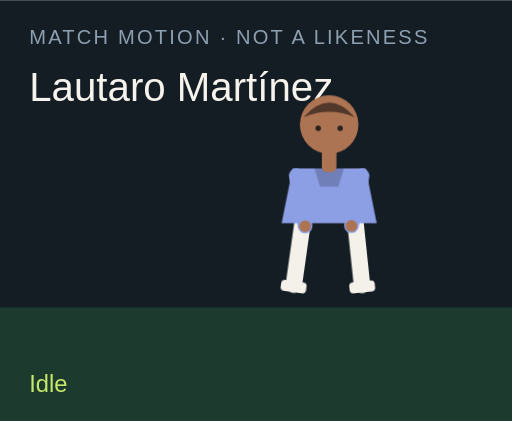
t = 0.00 s
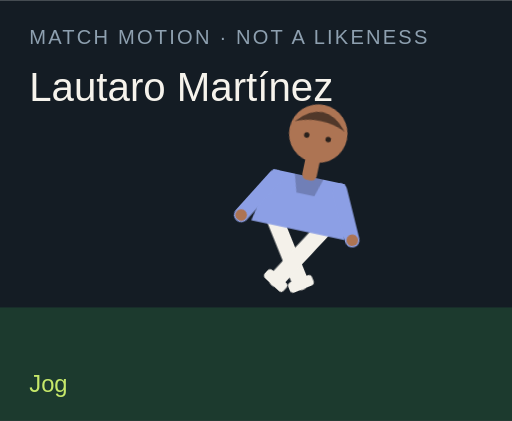
t = 1.50 s
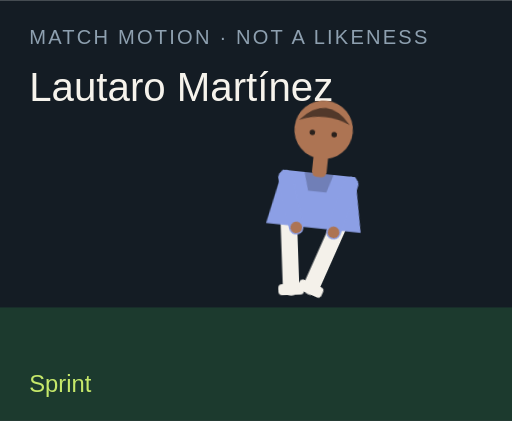
t = 3.00 s
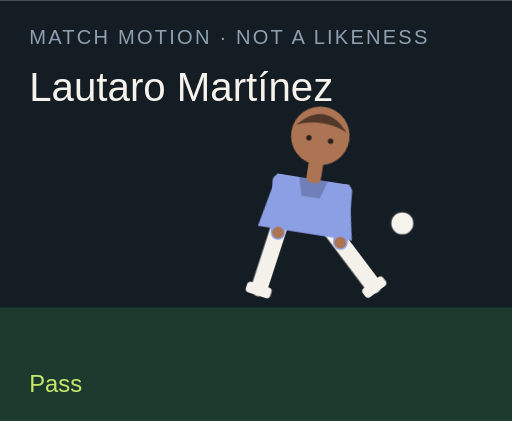
t = 4.50 s
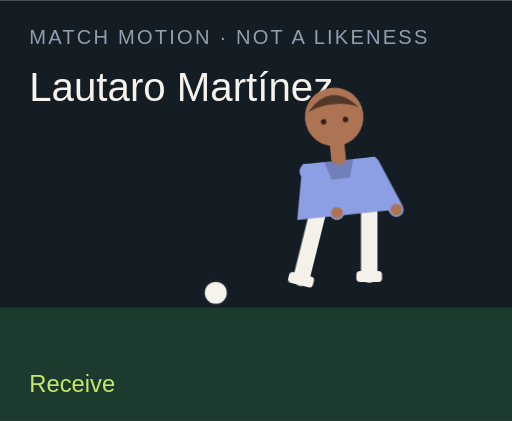
t = 6.00 s
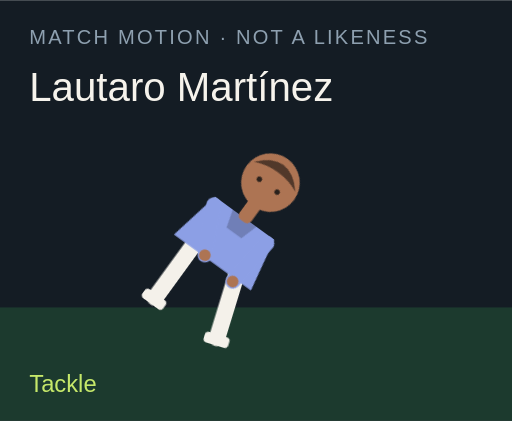
t = 7.50 s

The animated SVG that drew these frames (rendered in a browser with its animation timeline set to each time). Animation: 18 CSS @keyframes rules; one cycle of 9.00 s, repeats indefinitely.

<?xml version="1.0" encoding="UTF-8"?>
<svg xmlns="http://www.w3.org/2000/svg" viewBox="0 0 280 230" role="img">
  <style>@media (prefers-reduced-motion: reduce){animate,animateTransform{display:none}}</style>
  <rect width="280" height="230" fill="#141c24"/>
  <rect y="168" width="280" height="62" fill="#1c3a2e"/>
  <text x="16" y="24" fill="#8ea0b0" font-family="Arial,sans-serif" font-size="11" letter-spacing="1.2">MATCH MOTION · NOT A LIKENESS</text>
  <text x="16" y="55" fill="#f6f3ec" font-family="Impact,sans-serif" font-size="22">Lautaro Martínez</text>
  <circle r="7" fill="#f6f3ec" stroke="#172028" stroke-width="2" id="motion-32096" cx="150" cy="160" opacity="0">
    
    
    
  </circle>
  <g transform="translate(132 40)">
    <g id="motion-32118" transform="rotate(0 48 90)">
      
      <g id="motion-32120" transform="translate(0 0)">
        
        <g transform="translate(34 78)"><g id="motion-32122" transform="rotate(8)"><path d="M0 0 V38" stroke="#f4f1ea" stroke-width="9" stroke-linecap="round"/><rect x="-7" y="36" width="14" height="6" rx="2" fill="#f4f1ea"/></g></g>
        <g transform="translate(62 78)"><g id="motion-32124" transform="rotate(-6)"><path d="M0 0 V38" stroke="#f4f1ea" stroke-width="9" stroke-linecap="round"/><rect x="-7" y="36" width="14" height="6" rx="2" fill="#f4f1ea"/></g></g>
        <path d="M28 52 h40 l6 30 H22 Z" fill="#8c9fe5"/>
        <path d="M40 52 h16 l-3 10 H43 Z" fill="#000" opacity=".2"/>
        <g transform="translate(30 56)"><g id="motion-32126" transform="rotate(-10)"><path d="M0 0 V28" stroke="#8c9fe5" stroke-width="8" stroke-linecap="round"/><circle cx="0" cy="28" r="3.2" fill="#ad7453"/></g></g>
        <g transform="translate(66 56)"><g id="motion-32128" transform="rotate(12)"><path d="M0 0 V28" stroke="#8c9fe5" stroke-width="8" stroke-linecap="round"/><circle cx="0" cy="28" r="3.2" fill="#ad7453"/></g></g>
        <rect x="44" y="40" width="8" height="14" rx="3" fill="#ad7453"/>
        <circle cx="48" cy="28" r="16" fill="#ad7453"/>
        <path d="M34 24 Q48 8 62 24 Q48 18 34 24" fill="#51382a"/>
        <circle cx="42" cy="30" r="1.5" fill="#2a211c"/><circle cx="54" cy="30" r="1.5" fill="#2a211c"/>
      </g>
    </g>
  </g>
  <text x="16" y="214" fill="#c6e86a" font-family="Arial,sans-serif" font-size="13" opacity="1" id="motion-32100">Idle</text><text x="16" y="214" fill="#c6e86a" font-family="Arial,sans-serif" font-size="13" opacity="0" id="motion-32102">Jog</text><text x="16" y="214" fill="#c6e86a" font-family="Arial,sans-serif" font-size="13" opacity="0" id="motion-32104">Sprint</text><text x="16" y="214" fill="#c6e86a" font-family="Arial,sans-serif" font-size="13" opacity="0" id="motion-32106">Dribble</text><text x="16" y="214" fill="#c6e86a" font-family="Arial,sans-serif" font-size="13" opacity="0" id="motion-32108">Pass</text><text x="16" y="214" fill="#c6e86a" font-family="Arial,sans-serif" font-size="13" opacity="0" id="motion-32110">Shoot</text><text x="16" y="214" fill="#c6e86a" font-family="Arial,sans-serif" font-size="13" opacity="0" id="motion-32112">Receive</text><text x="16" y="214" fill="#c6e86a" font-family="Arial,sans-serif" font-size="13" opacity="0" id="motion-32114">Tackle</text><text x="16" y="214" fill="#c6e86a" font-family="Arial,sans-serif" font-size="13" opacity="0" id="motion-32116">Slide</text>
<style>@keyframes track-32097{0%{cx:150px}11.1%{cx:156px}22.2%{cx:164px}33.300000000000004%{cx:142px}44.4%{cx:190px}55.60000000000001%{cx:250px}66.7%{cx:118px}77.8%{cx:150px}88.9%{cx:150px}100%{cx:150px}}@keyframes track-32098{0%{cy:160px}11.1%{cy:158px}22.2%{cy:154px}33.300000000000004%{cy:156px}44.4%{cy:148px}55.60000000000001%{cy:96px}66.7%{cy:160px}77.8%{cy:160px}88.9%{cy:160px}100%{cy:160px}}@keyframes track-32099{0%{opacity:0}11.1%{opacity:0}22.2%{opacity:0}33.300000000000004%{opacity:1}44.4%{opacity:1}55.60000000000001%{opacity:1}66.7%{opacity:1}77.8%{opacity:0}88.9%{opacity:0}100%{opacity:0}}@keyframes track-32101{0%{opacity:1}11.1%{opacity:0}22.2%{opacity:0}33.300000000000004%{opacity:0}44.4%{opacity:0}55.60000000000001%{opacity:0}66.7%{opacity:0}77.8%{opacity:0}88.9%{opacity:0}100%{opacity:1}}@keyframes track-32103{0%{opacity:0}11.1%{opacity:1}22.2%{opacity:0}33.300000000000004%{opacity:0}44.4%{opacity:0}55.60000000000001%{opacity:0}66.7%{opacity:0}77.8%{opacity:0}88.9%{opacity:0}100%{opacity:0}}@keyframes track-32105{0%{opacity:0}11.1%{opacity:0}22.2%{opacity:1}33.300000000000004%{opacity:0}44.4%{opacity:0}55.60000000000001%{opacity:0}66.7%{opacity:0}77.8%{opacity:0}88.9%{opacity:0}100%{opacity:0}}@keyframes track-32107{0%{opacity:0}11.1%{opacity:0}22.2%{opacity:0}33.300000000000004%{opacity:1}44.4%{opacity:0}55.60000000000001%{opacity:0}66.7%{opacity:0}77.8%{opacity:0}88.9%{opacity:0}100%{opacity:0}}@keyframes track-32109{0%{opacity:0}11.1%{opacity:0}22.2%{opacity:0}33.300000000000004%{opacity:0}44.4%{opacity:1}55.60000000000001%{opacity:0}66.7%{opacity:0}77.8%{opacity:0}88.9%{opacity:0}100%{opacity:0}}@keyframes track-32111{0%{opacity:0}11.1%{opacity:0}22.2%{opacity:0}33.300000000000004%{opacity:0}44.4%{opacity:0}55.60000000000001%{opacity:1}66.7%{opacity:0}77.8%{opacity:0}88.9%{opacity:0}100%{opacity:0}}@keyframes track-32113{0%{opacity:0}11.1%{opacity:0}22.2%{opacity:0}33.300000000000004%{opacity:0}44.4%{opacity:0}55.60000000000001%{opacity:0}66.7%{opacity:1}77.8%{opacity:0}88.9%{opacity:0}100%{opacity:0}}@keyframes track-32115{0%{opacity:0}11.1%{opacity:0}22.2%{opacity:0}33.300000000000004%{opacity:0}44.4%{opacity:0}55.60000000000001%{opacity:0}66.7%{opacity:0}77.8%{opacity:1}88.9%{opacity:0}100%{opacity:0}}@keyframes track-32117{0%{opacity:0}11.1%{opacity:0}22.2%{opacity:0}33.300000000000004%{opacity:0}44.4%{opacity:0}55.60000000000001%{opacity:0}66.7%{opacity:0}77.8%{opacity:0}88.9%{opacity:1}100%{opacity:0}}@keyframes track-32119{0%{transform:rotate(0deg)}11.1%{transform:rotate(8deg)}22.2%{transform:rotate(16deg)}33.300000000000004%{transform:rotate(6deg)}44.4%{transform:rotate(4deg)}55.60000000000001%{transform:rotate(14deg)}66.7%{transform:rotate(-6deg)}77.8%{transform:rotate(34deg)}88.9%{transform:rotate(38deg)}100%{transform:rotate(0deg)}}@keyframes track-32121{0%{transform:translate(0px,0px)}11.1%{transform:translate(0px,-3px)}22.2%{transform:translate(0px,-6px)}33.300000000000004%{transform:translate(0px,-2px)}44.4%{transform:translate(0px,2px)}55.60000000000001%{transform:translate(0px,-4px)}66.7%{transform:translate(0px,1px)}77.8%{transform:translate(0px,10px)}88.9%{transform:translate(0px,12px)}100%{transform:translate(0px,0px)}}@keyframes track-32123{0%{transform:rotate(8deg)}11.1%{transform:rotate(-26deg)}22.2%{transform:rotate(-42deg)}33.300000000000004%{transform:rotate(-8deg)}44.4%{transform:rotate(6deg)}55.60000000000001%{transform:rotate(12deg)}66.7%{transform:rotate(20deg)}77.8%{transform:rotate(-8deg)}88.9%{transform:rotate(8deg)}100%{transform:rotate(8deg)}}@keyframes track-32125{0%{transform:rotate(-6deg)}11.1%{transform:rotate(24deg)}22.2%{transform:rotate(38deg)}33.300000000000004%{transform:rotate(18deg)}44.4%{transform:rotate(-38deg)}55.60000000000001%{transform:rotate(-54deg)}66.7%{transform:rotate(6deg)}77.8%{transform:rotate(-22deg)}88.9%{transform:rotate(-16deg)}100%{transform:rotate(-6deg)}}@keyframes track-32127{0%{transform:rotate(-10deg)}11.1%{transform:rotate(24deg)}22.2%{transform:rotate(36deg)}33.300000000000004%{transform:rotate(-18deg)}44.4%{transform:rotate(10deg)}55.60000000000001%{transform:rotate(-24deg)}66.7%{transform:rotate(-30deg)}77.8%{transform:rotate(12deg)}88.9%{transform:rotate(-64deg)}100%{transform:rotate(-10deg)}}@keyframes track-32129{0%{transform:rotate(12deg)}11.1%{transform:rotate(-20deg)}22.2%{transform:rotate(-32deg)}33.300000000000004%{transform:rotate(14deg)}44.4%{transform:rotate(-26deg)}55.60000000000001%{transform:rotate(18deg)}66.7%{transform:rotate(-22deg)}77.8%{transform:rotate(-6deg)}88.9%{transform:rotate(18deg)}100%{transform:rotate(12deg)}}@media(prefers-reduced-motion:no-preference){#motion-32096{animation:track-32097 9s linear infinite both,track-32098 9s linear infinite both,track-32099 9s steps(1,end) infinite both}#motion-32100{animation:track-32101 9s steps(1,end) infinite both}#motion-32102{animation:track-32103 9s steps(1,end) infinite both}#motion-32104{animation:track-32105 9s steps(1,end) infinite both}#motion-32106{animation:track-32107 9s steps(1,end) infinite both}#motion-32108{animation:track-32109 9s steps(1,end) infinite both}#motion-32110{animation:track-32111 9s steps(1,end) infinite both}#motion-32112{animation:track-32113 9s steps(1,end) infinite both}#motion-32114{animation:track-32115 9s steps(1,end) infinite both}#motion-32116{animation:track-32117 9s steps(1,end) infinite both}#motion-32118{animation:track-32119 9s linear infinite both}#motion-32120{animation:track-32121 9s linear infinite both}#motion-32122{animation:track-32123 9s linear infinite both}#motion-32124{animation:track-32125 9s linear infinite both}#motion-32126{animation:track-32127 9s linear infinite both}#motion-32128{animation:track-32129 9s linear infinite both}}</style></svg>
